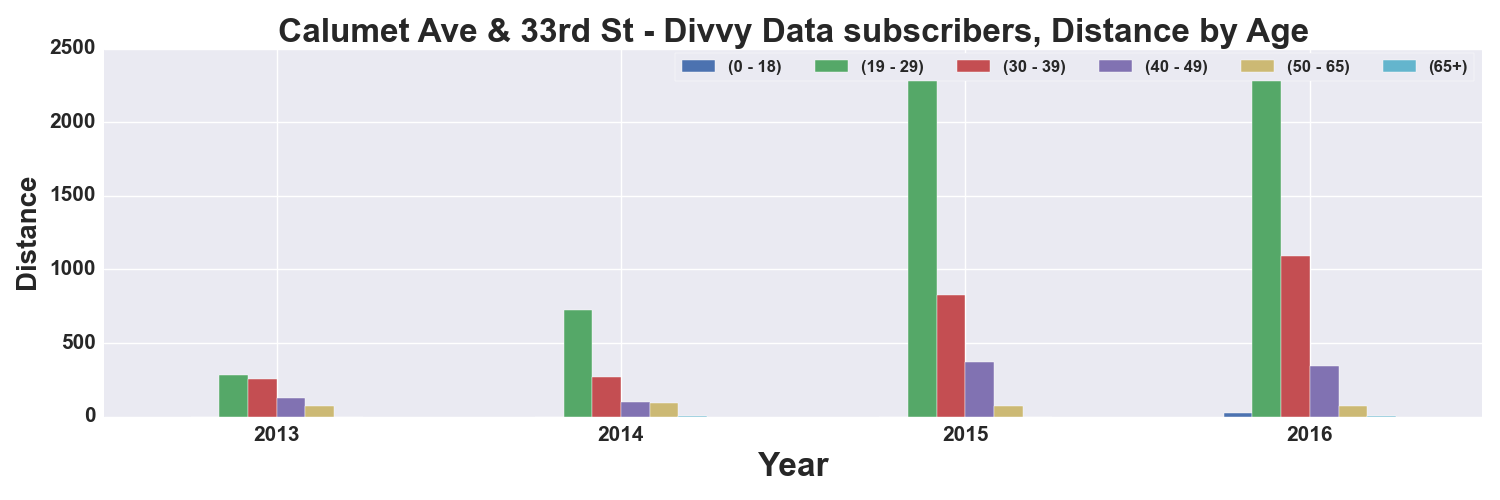

The table this chart was drawn from, first rows:
, START TIME YEAR, DISTANCE_Miles, DISTANCE_Miles, DISTANCE_Miles, DISTANCE_Miles, DISTANCE_Miles, DISTANCE_Miles
AGE_GROUP, , 0 - 18, 19 - 29, 30 - 39, 40 - 49, 50 - 65, 65+
0, 2013, , 279.8, 258, 129.2, 74.47, 
1, 2014, , 723, 269.9, 100.1, 92.86, 3.231
2, 2015, 0.4057, 2432, 824.6, 368, 72.61, 
3, 2016, 22.68, 2313, 1089, 340.5, 71.08, 2.211
